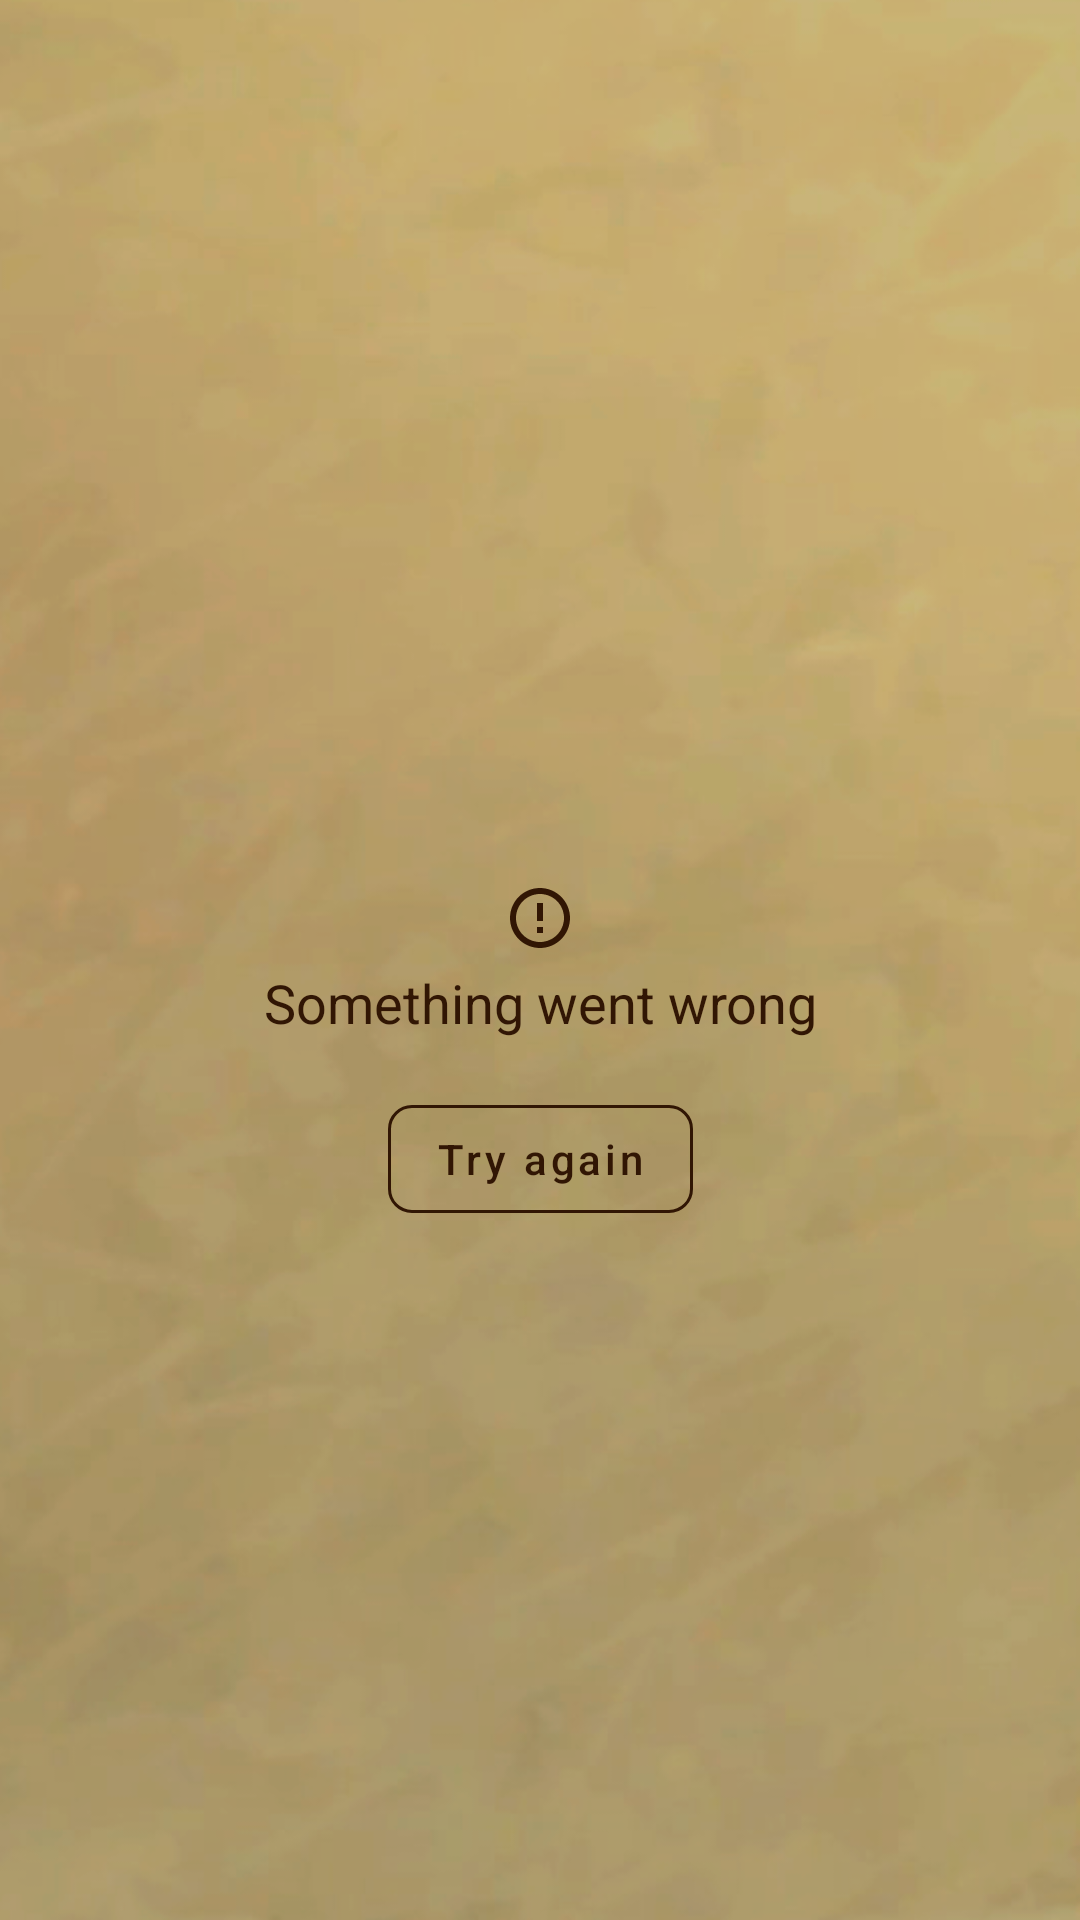

Produce the Android XML layout that renders to this screen, including the resource entries it uses.
<!-- AndroidManifest.xml: application theme Theme.HearthstoneCards -->
<!-- res/layout/error_view.xml -->
<?xml version="1.0" encoding="utf-8"?>
<androidx.constraintlayout.widget.ConstraintLayout xmlns:android="http://schemas.android.com/apk/res/android"
    xmlns:app="http://schemas.android.com/apk/res-auto"
    android:layout_width="match_parent"
    android:layout_height="match_parent">

    <TextView
        android:id="@+id/tvError"
        android:layout_width="match_parent"
        android:layout_height="wrap_content"
        android:drawablePadding="@dimen/x_small_dimen"
        android:gravity="center"
        android:text="@string/text_error_message"
        android:textSize="@dimen/text_size_big"
        app:drawableTopCompat="@drawable/ic_error"
        app:layout_constraintBottom_toBottomOf="parent"
        app:layout_constraintEnd_toEndOf="parent"
        app:layout_constraintStart_toStartOf="parent"
        app:layout_constraintTop_toTopOf="parent" />

    <com.google.android.material.button.MaterialButton
        android:id="@+id/btTryAgain"
        style="@style/Widget.HearthstoneCards.Button"
        android:layout_width="wrap_content"
        android:layout_height="wrap_content"
        android:layout_marginTop="@dimen/default_dimen"
        android:text="@string/button_try_again"
        app:layout_constraintEnd_toEndOf="@id/tvError"
        app:layout_constraintStart_toStartOf="@id/tvError"
        app:layout_constraintTop_toBottomOf="@id/tvError" />

</androidx.constraintlayout.widget.ConstraintLayout>
<!-- resources referenced by this layout -->
<resources>
  <dimen name="default_dimen">16dp</dimen>
  <dimen name="text_size_big">18sp</dimen>
  <dimen name="x_small_dimen">4dp</dimen>
  <!-- drawable ic_error (drawable-v24) -->
  <vector xmlns:android="http://schemas.android.com/apk/res/android"
      android:width="24dp"
      android:height="24dp"
      android:viewportWidth="24"
      android:viewportHeight="24">
      <path
          android:fillColor="?colorSecondary"
          android:pathData="M11,15h2v2h-2zM11,7h2v6h-2zM11.99,2C6.47,2 2,6.48 2,12s4.47,10 9.99,10C17.52,22 22,17.52 22,12S17.52,2 11.99,2zM12,20c-4.42,0 -8,-3.58 -8,-8s3.58,-8 8,-8 8,3.58 8,8 -3.58,8 -8,8z" />
  </vector>
  <string name="button_try_again">Try again</string>
  <string name="text_error_message">Something went wrong</string>
  <style name="Widget.HearthstoneCards.Button" parent="Widget.MaterialComponents.Button.OutlinedButton">
          <item name="android:textAllCaps">false</item>
          <item name="android:textColor">?colorSecondary</item>
          <item name="strokeColor">?colorSecondary</item>
          <item name="cornerRadius">@dimen/small_dimen</item>
          <item name="strokeWidth">1dp</item>
          <item name="rippleColor">?colorSecondaryVariant</item>
      </style>
  <style name="Theme.HearthstoneCards" parent="Theme.MaterialComponents.Light.NoActionBar">
          <item name="colorPrimary">@color/brown_500</item>
          <item name="colorPrimaryVariant">@color/brown_700</item>
          <item name="colorOnPrimary">@color/white</item>
          <item name="colorSecondary">@color/brown_700</item>
          <item name="colorSecondaryVariant">@color/brown_200</item>
          <item name="colorOnSecondary">@color/black</item>
          <item name="android:windowLightStatusBar">false</item>
          <item name="android:statusBarColor">?colorPrimary</item>
          <item name="android:windowBackground">@drawable/bg_image</item>
          <item name="android:textColor">?colorPrimaryVariant</item>
          <item name="android:windowContentTransitions">true</item>
      </style>
  <dimen name="small_dimen">8dp</dimen>
  <color name="brown_500">#554131</color>
  <color name="brown_700">#311604</color>
  <color name="white">#FFFFFFFF</color>
  <color name="brown_200">#BAA467</color>
  <color name="black">#FF000000</color>
  <!-- drawable bg_image: png bitmap (drawable, 200675 bytes) -->
</resources>
